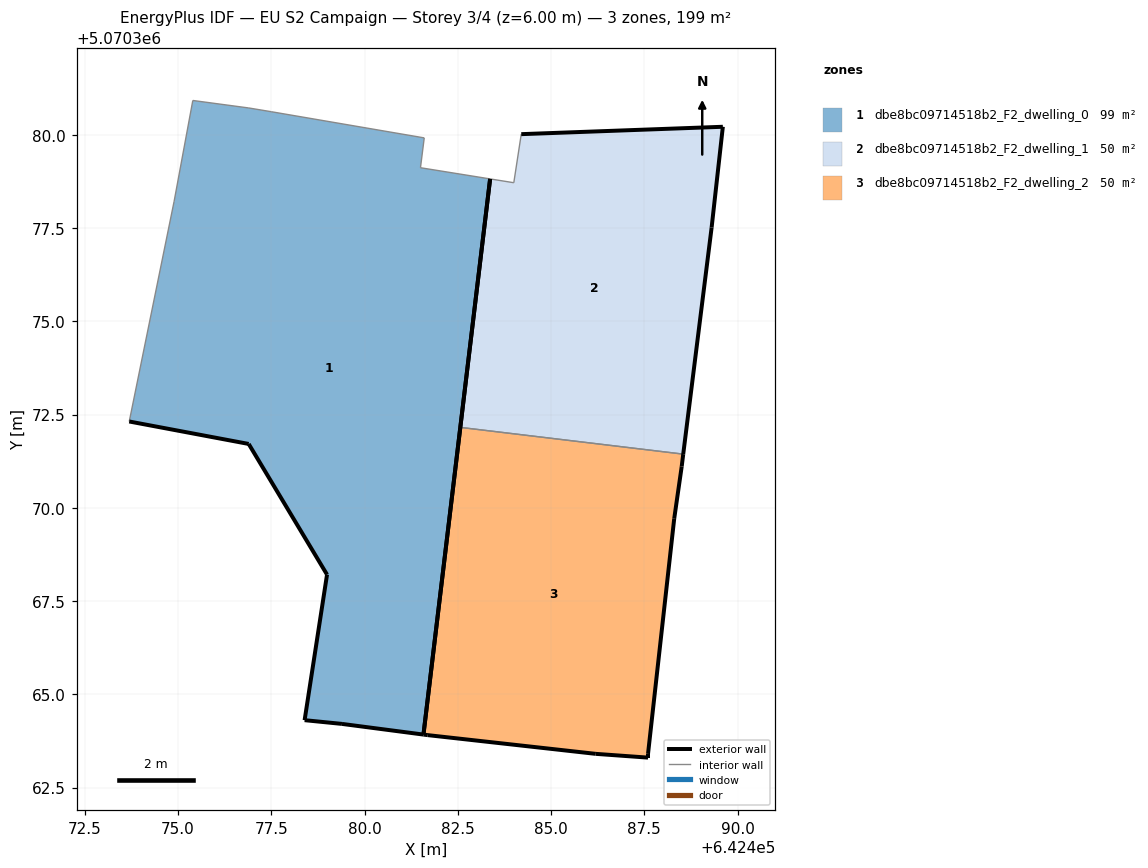
=== STOREY PLAN SPEC (per zone: floor XY polygon, exterior-wall plan segments, windows/doors) ===
zone 1: dbe8bc09714518b2_F2_dwelling_0  (99.3 m²)
  floor: (642481.58, 5070363.92) (642483.37, 5070378.82) (642481.50, 5070379.12) (642481.60, 5070379.92) (642477.50, 5070380.62) (642476.90, 5070380.72) (642475.40, 5070380.92) (642474.90, 5070378.22) (642473.69, 5070372.32) (642476.89, 5070371.71) (642478.99, 5070368.21) (642478.39, 5070364.31) (642479.39, 5070364.21)
  exterior wall: (642483.37, 5070378.82) – (642481.58, 5070363.92)  [15.0 m]
  exterior wall: (642481.58, 5070363.92) – (642479.39, 5070364.21)  [2.2 m]
  exterior wall: (642479.39, 5070364.21) – (642478.39, 5070364.31)  [1.0 m]
  exterior wall: (642478.39, 5070364.31) – (642478.99, 5070368.21)  [3.9 m]
  exterior wall: (642478.99, 5070368.21) – (642476.89, 5070371.71)  [4.1 m]
  exterior wall: (642476.89, 5070371.71) – (642473.69, 5070372.32)  [3.3 m]
  interior walls: 7
zone 2: dbe8bc09714518b2_F2_dwelling_1  (49.7 m²)
  floor: (642488.54, 5070371.44) (642489.30, 5070377.51) (642489.60, 5070380.22) (642484.20, 5070380.02) (642484.00, 5070378.72) (642483.37, 5070378.82) (642482.57, 5070372.16)
  exterior wall: (642489.30, 5070377.51) – (642488.54, 5070371.44)  [6.1 m]
  exterior wall: (642482.57, 5070372.16) – (642483.37, 5070378.82)  [6.7 m]
  exterior wall: (642484.20, 5070380.02) – (642489.60, 5070380.22)  [5.4 m]
  exterior wall: (642489.60, 5070380.22) – (642489.30, 5070377.51)  [2.7 m]
  interior walls: 3
zone 3: dbe8bc09714518b2_F2_dwelling_2  (49.7 m²)
  floor: (642487.60, 5070363.30) (642487.60, 5070363.40) (642488.30, 5070369.71) (642488.50, 5070371.11) (642488.54, 5070371.44) (642482.57, 5070372.16) (642481.58, 5070363.92) (642481.69, 5070363.91) (642486.20, 5070363.41)
  exterior wall: (642487.60, 5070363.40) – (642487.60, 5070363.30)  [0.1 m]
  exterior wall: (642487.60, 5070363.30) – (642486.20, 5070363.41)  [1.4 m]
  exterior wall: (642486.20, 5070363.41) – (642481.69, 5070363.91)  [4.5 m]
  exterior wall: (642481.69, 5070363.91) – (642481.58, 5070363.92)  [0.1 m]
  exterior wall: (642481.58, 5070363.92) – (642482.57, 5070372.16)  [8.3 m]
  exterior wall: (642488.54, 5070371.44) – (642488.50, 5070371.11)  [0.3 m]
  exterior wall: (642488.50, 5070371.11) – (642488.30, 5070369.71)  [1.4 m]
  exterior wall: (642488.30, 5070369.71) – (642487.60, 5070363.40)  [6.3 m]
  interior walls: 1

=== DERIVED (storey summary) ===
Building: EU S2 Campaign
Storey: 3 of 4  (floor level z = 6.00 m)
Storey gross floor area: 198.7 m²
Zones on this storey: 3
  - dbe8bc09714518b2_F2_dwelling_0: floor 99.3 m²; exterior wall 29.5 m (88.5 m²); WWR 0.0%
  - dbe8bc09714518b2_F2_dwelling_1: floor 49.7 m²; exterior wall 21.0 m (62.9 m²); WWR 0.0%
  - dbe8bc09714518b2_F2_dwelling_2: floor 49.7 m²; exterior wall 22.5 m (67.6 m²); WWR 0.0%
Zone adjacency (shared interzone walls):
  - dbe8bc09714518b2_F2_dwelling_1 ↔ dbe8bc09714518b2_F2_dwelling_2